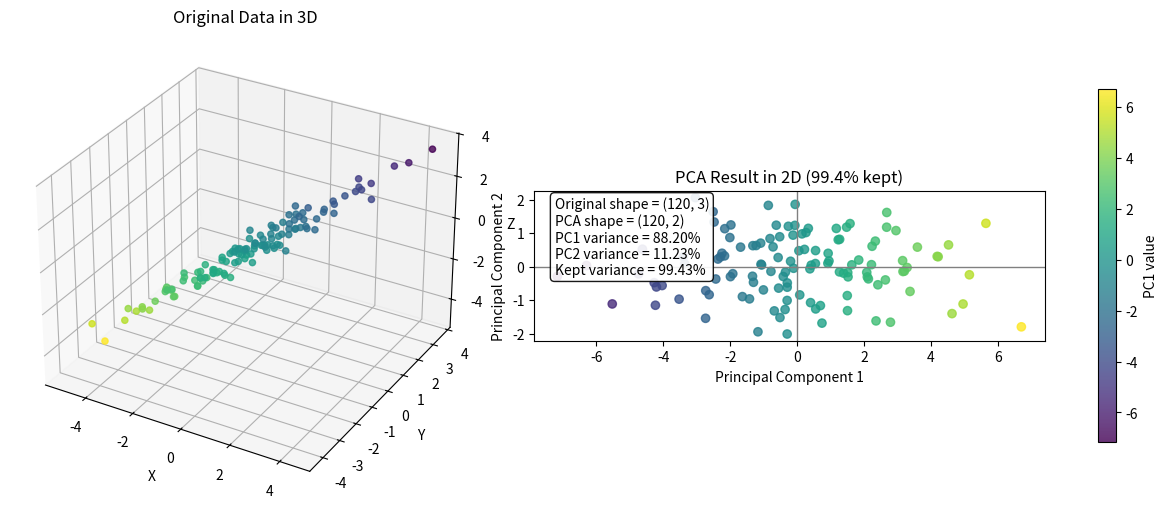

Write Python code to recreate this figure.
import numpy as np
from matplotlib import pyplot as plt

# 1. 예제용 3차원 데이터 생성
rng = np.random.default_rng(seed=7)
n_samples = 120

x = rng.normal(loc=0, scale=2.0, size=n_samples)
y = 0.7 * x + rng.normal(loc=0, scale=0.9, size=n_samples)
z = 1.1 * x - 0.4 * y + rng.normal(loc=0, scale=0.35, size=n_samples)

data_3d = np.column_stack([x, y, z])


# 2. 평균 중심화
mean_3d = np.mean(data_3d, axis=0)
centered_data = data_3d - mean_3d


# 3. 공분산 행렬 산정
cov_matrix = np.cov(centered_data, rowvar=False)


# 4. 고유값, 고유벡터 계산
eigenvalues, eigenvectors = np.linalg.eigh(cov_matrix)


# 5. 고유값 내림차순 정렬
sort_order = np.argsort(eigenvalues)[::-1]
eigenvalues = eigenvalues[sort_order]
eigenvectors = eigenvectors[:, sort_order]


# 6. 주성분 2개 선택
n_components = 2
principal_components = eigenvectors[:, :n_components]


# 7. 2차원 좌표로 투영
data_2d = centered_data @ principal_components


# 8. 설명 분산 비율 확인
explained_variance_ratio = eigenvalues / np.sum(eigenvalues)
kept_variance = np.sum(explained_variance_ratio[:n_components])

# 9. 원본 3D와 PCA 2D 시각화
fig = plt.figure(figsize=(12, 5), constrained_layout=True)

ax_3d = fig.add_subplot(1, 2, 1, projection="3d")
ax_3d.scatter(data_3d[:, 0], data_3d[:, 1], data_3d[:, 2],
              c=data_2d[:, 0], cmap="viridis", alpha=0.8)
ax_3d.set_title("Original Data in 3D")
ax_3d.set_xlabel("X")
ax_3d.set_ylabel("Y")
ax_3d.set_zlabel("Z")

ax_2d = fig.add_subplot(1, 2, 2)
scatter = ax_2d.scatter(data_2d[:, 0], data_2d[:, 1],
                        c=data_2d[:, 0], cmap="viridis", alpha=0.8)
ax_2d.axhline(0, color="gray", linewidth=1)
ax_2d.axvline(0, color="gray", linewidth=1)
ax_2d.set_title(f"PCA Result in 2D ({kept_variance:.1%} kept)")
ax_2d.set_xlabel("Principal Component 1")
ax_2d.set_ylabel("Principal Component 2")
ax_2d.set_aspect("equal", adjustable="box")

result_text = (
    f"Original shape = {data_3d.shape}\n"
    f"PCA shape = {data_2d.shape}\n"
    f"PC1 variance = {explained_variance_ratio[0]:.2%}\n"
    f"PC2 variance = {explained_variance_ratio[1]:.2%}\n"
    f"Kept variance = {kept_variance:.2%}"
)
ax_2d.text(
    0.04,
    0.96,
    result_text,
    transform=ax_2d.transAxes,
    va="top",
    bbox={"boxstyle": "round", "facecolor": "white", "alpha": 0.9},
)

fig.colorbar(scatter, ax=[ax_3d, ax_2d], shrink=0.75, label="PC1 value")
plt.show()
